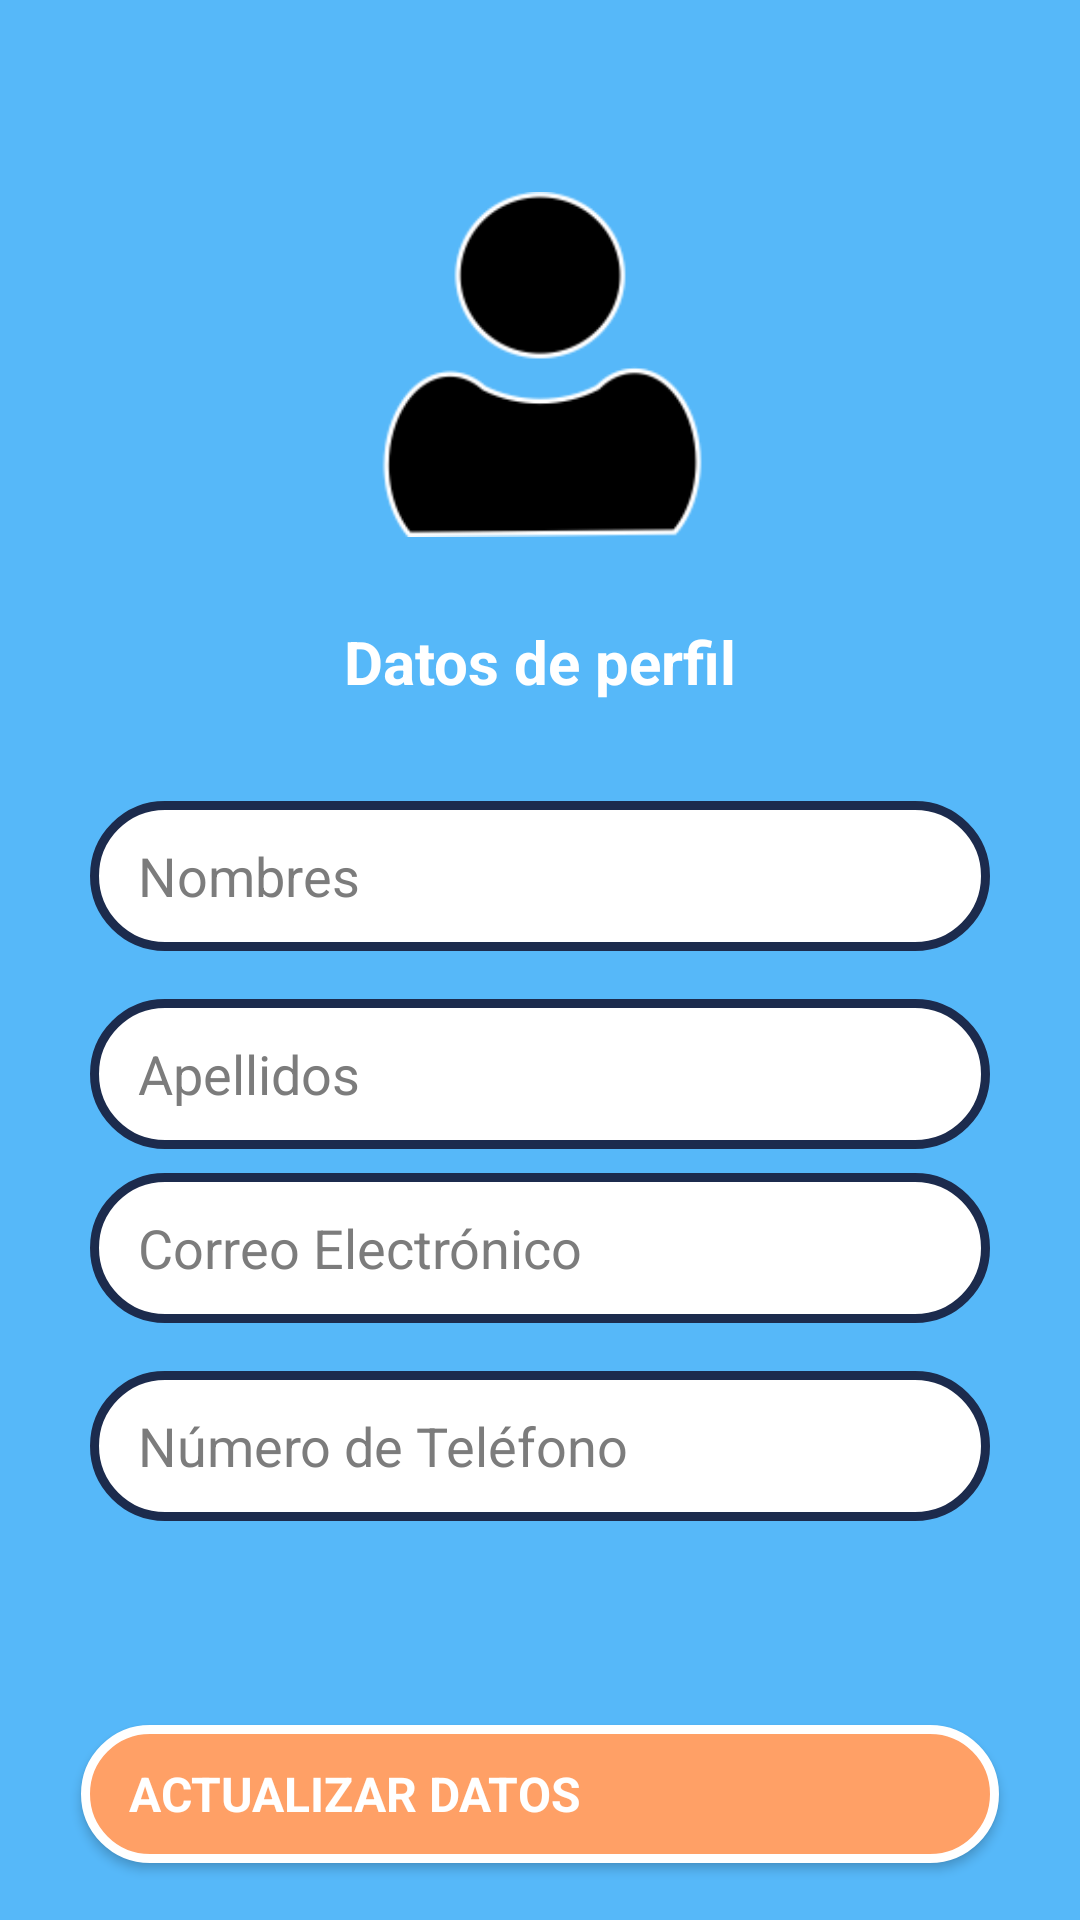

Here is an Android app screen rendered from its layout file. Give the layout XML and the strings, colors and styles it references.
<!-- AndroidManifest.xml: application theme Theme.Taller2 -->
<!-- res/layout/fragment_perfil.xml -->
<?xml version="1.0" encoding="utf-8"?>
<androidx.constraintlayout.widget.ConstraintLayout xmlns:android="http://schemas.android.com/apk/res/android"
    xmlns:app="http://schemas.android.com/apk/res-auto"
    android:layout_width="match_parent"
    android:layout_height="match_parent"
    android:background="@color/lightblue">

    <ImageView
        android:id="@+id/imageView"
        android:layout_width="128dp"
        android:layout_height="115dp"
        android:layout_marginTop="64dp"
        app:layout_constraintTop_toTopOf="parent"
        app:layout_constraintStart_toStartOf="parent"
        app:layout_constraintEnd_toEndOf="parent"
        app:srcCompat="@drawable/profile" />

    <TextView
        android:id="@+id/textView"
        android:layout_width="wrap_content"
        android:layout_height="wrap_content"
        android:layout_marginTop="28dp"
        android:text="@string/profile"
        android:textAlignment="center"
        android:textColor="@color/white"
        android:textSize="20sp"
        android:textStyle="bold"
        app:layout_constraintTop_toBottomOf="@id/imageView"
        app:layout_constraintStart_toStartOf="parent"
        app:layout_constraintEnd_toEndOf="parent" />

    <EditText
        android:id="@+id/etTitulo"
        style="@style/EditTextRounded"
        android:layout_width="300dp"
        android:layout_height="50dp"
        android:layout_marginTop="88dp"
        android:hint="Nombres"
        android:textColor="@color/black"
        android:textColorHint="@color/dark_gray"
        android:textSize="18sp"
        app:layout_constraintTop_toBottomOf="@id/imageView"
        app:layout_constraintStart_toStartOf="parent"
        app:layout_constraintEnd_toEndOf="parent" />

    <EditText
        android:id="@+id/etPaginas"
        style="@style/EditTextRounded"
        android:layout_width="300dp"
        android:layout_height="50dp"
        android:layout_marginTop="16dp"
        android:hint="Apellidos"
        android:textColor="@color/black"
        android:textColorHint="@color/dark_gray"
        android:textSize="18sp"
        app:layout_constraintTop_toBottomOf="@id/etTitulo"
        app:layout_constraintStart_toStartOf="parent"
        app:layout_constraintEnd_toEndOf="parent" />

    <EditText
        android:id="@+id/etCorreo"
        style="@style/EditTextRounded"
        android:layout_width="300dp"
        android:layout_height="50dp"
        android:layout_marginTop="8dp"
        android:hint="Correo Electrónico"
        android:inputType="textEmailAddress"
        android:textColor="@color/black"
        android:textColorHint="@color/dark_gray"
        android:textSize="18sp"
        app:layout_constraintTop_toBottomOf="@id/etPaginas"
        app:layout_constraintStart_toStartOf="parent"
        app:layout_constraintEnd_toEndOf="parent" />

    <EditText
        android:id="@+id/etTelefono"
        style="@style/EditTextRounded"
        android:layout_width="300dp"
        android:layout_height="50dp"
        android:layout_marginTop="16dp"
        android:hint="Número de Teléfono"
        android:inputType="phone"
        android:textColor="@color/black"
        android:textColorHint="@color/dark_gray"
        android:textSize="18sp"
        app:layout_constraintTop_toBottomOf="@id/etCorreo"
        app:layout_constraintStart_toStartOf="parent"
        app:layout_constraintEnd_toEndOf="parent" />

    <androidx.appcompat.widget.AppCompatButton
        android:id="@+id/btActualizar"
        style="@style/EditTextRounded"
        android:layout_width="306dp"
        android:layout_height="46dp"
        android:layout_marginTop="68dp"
        android:background="@drawable/button_style"
        android:text="@string/updateData"
        android:textAllCaps="true"
        android:textColor="@color/white"
        android:textSize="16sp"
        android:textStyle="bold"
        app:layout_constraintTop_toBottomOf="@id/etTelefono"
        app:layout_constraintStart_toStartOf="parent"
        app:layout_constraintEnd_toEndOf="parent" />

    <androidx.appcompat.widget.AppCompatButton
        android:id="@+id/btCalculator"
        style="@style/EditTextRounded"
        android:layout_width="306dp"
        android:layout_height="46dp"
        android:layout_marginTop="24dp"
        android:background="@drawable/button_style"
        android:text="@string/calcHealth"
        android:textAllCaps="true"
        android:textColor="@color/white"
        android:textSize="16sp"
        android:textStyle="bold"
        app:layout_constraintTop_toBottomOf="@id/btActualizar"
        app:layout_constraintStart_toStartOf="parent"
        app:layout_constraintEnd_toEndOf="parent" />

</androidx.constraintlayout.widget.ConstraintLayout>
<!-- resources referenced by this layout -->
<resources>
  <color name="black">#FF000000</color>
  <color name="dark_gray">#7c7c7c</color>
  <color name="lightblue">#56B8F9</color>
  <color name="white">#FFFFFFFF</color>
  <!-- drawable button_style (drawable) -->
  <?xml version="1.0" encoding="utf-8"?>
  <selector xmlns:android="http://schemas.android.com/apk/res/android">
      <item>
          <shape android:shape="rectangle">
              <solid android:color="#FFA066" />
              <corners android:radius="25dp"/>
              <stroke android:width="3dp" android:color="#FFFFFF"/>
          </shape>
      </item>
  </selector>
  <!-- drawable profile: png bitmap (drawable, 13247 bytes) -->
  <string name="calcHealth">Calc. Métricas Salud</string>
  <string name="profile">Datos de perfil</string>
  <string name="updateData">Actualizar datos</string>
  <style name="EditTextRounded" parent="@android:style/Widget.EditText">
          <item name="android:background">@drawable/edit_text_rounded</item>
          <item name="android:paddingLeft">16dp</item>
          <item name="android:paddingRight">16dp</item>
      </style>
  <style name="Theme.Taller2" parent="Base.Theme.Taller2" />
  <!-- drawable edit_text_rounded (drawable) -->
  <?xml version="1.0" encoding="utf-8"?>
  <shape android:shape="rectangle"
      xmlns:android="http://schemas.android.com/apk/res/android">
      <solid android:color="@color/white"/>
      <stroke android:color="@color/darkblue" android:width="3dp"/>
      <corners android:radius="25dp"/>
  
  </shape>
  <style name="Base.Theme.Taller2" parent="Theme.MaterialComponents.Light.NoActionBar">
          
          
      </style>
  <color name="darkblue">#1C2B4D</color>
</resources>
